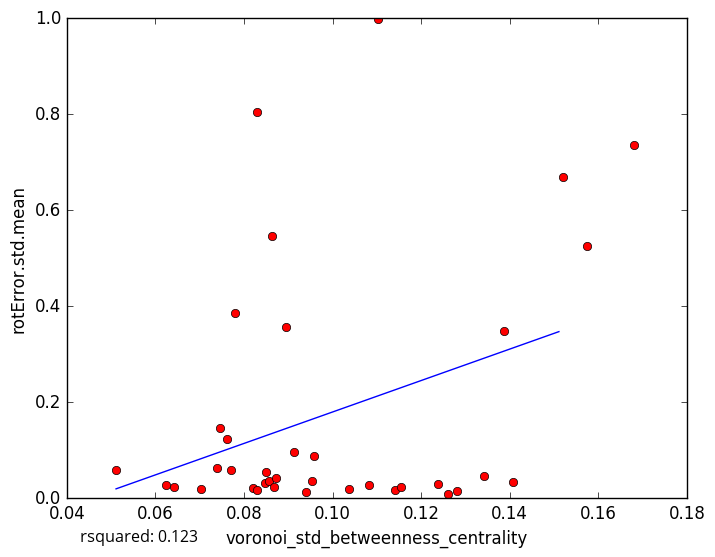

Data behind this chart, as committed beside it:
voronoi_std_betweenness_centrality, rotError.std.mean
0.1083, 0.02798
0.08484, 0.03204
0.114, 0.01784
0.1036, 0.01999
0.08214, 0.0216
0.08556, 0.03689
0.09528, 0.036
0.083, 0.01772
0.1574, 0.5247
0.07789, 0.3857
0.0959, 0.08834
0.1238, 0.02983
0.06413, 0.02242
0.1281, 0.01481
0.126, 0.008167
0.09394, 0.01243
0.08723, 0.04137
0.1153, 0.02285
0.06238, 0.02822
0.0762, 0.1227
0.07026, 0.02027
0.08678, 0.02307
0.08501, 0.05562
0.08284, 0.805
0.1681, 0.7367
0.1387, 0.3487
0.07391, 0.06363
0.09137, 0.09598
0.08941, 0.3575
0.1343, 0.04727
0.1103, 0.9976
0.07704, 0.05867
0.08626, 0.5463
0.1519, 0.6686
0.07465, 0.1473
0.0511, 0.05919
0.1408, 0.0334
5-Fold RMSE:, 0.3099, 0.2399, 0.1671, 0.2032, 0.2032
Average 5-Fold RMSE:, 0.2489
5-Fold rsquared:, -27.17, 0.2082, -22.31, 0.09124, 0.09124
Average 5-Fold rsquared:, -9.925
